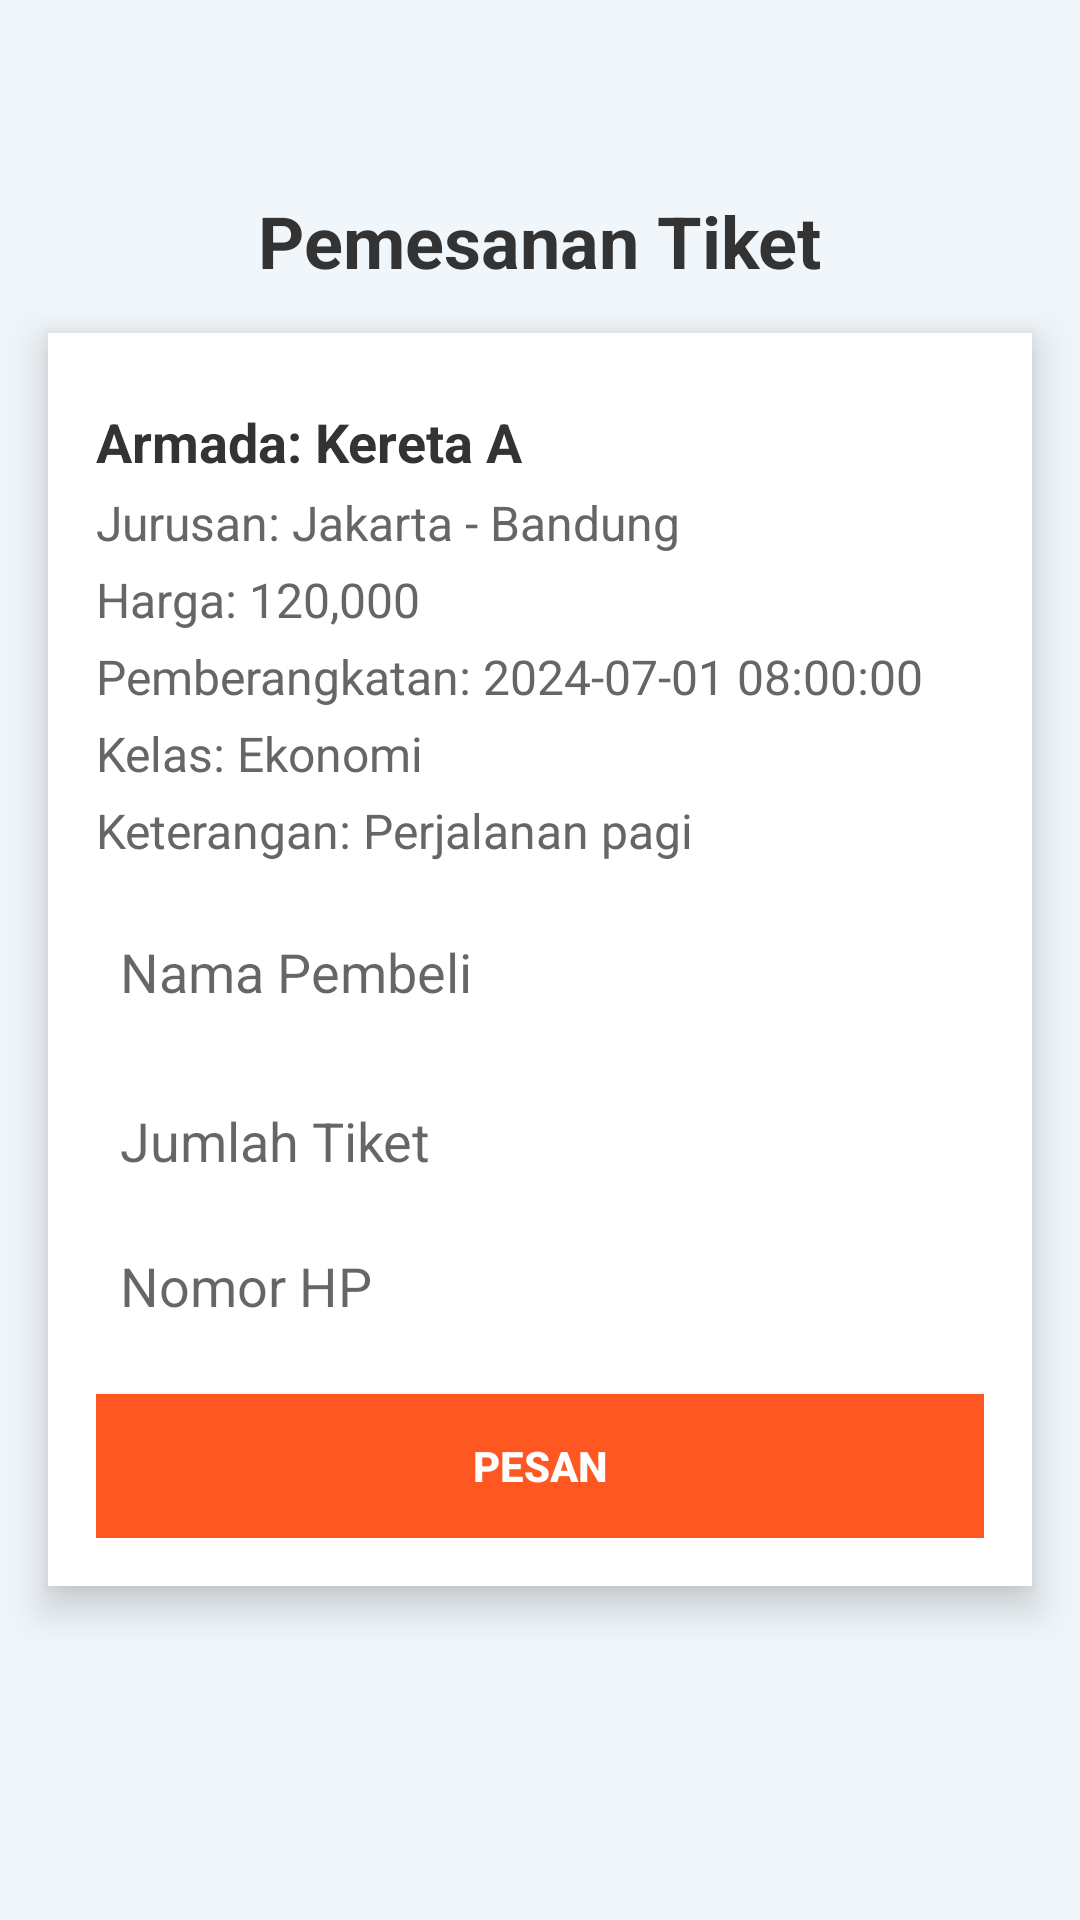

The Android layout XML behind this screen, and the referenced resources:
<!-- AndroidManifest.xml: application theme Theme.TiketKereta -->
<!-- res/layout/activity_pesan_tiket.xml -->
<?xml version="1.0" encoding="utf-8"?>
<RelativeLayout xmlns:android="http://schemas.android.com/apk/res/android"
    xmlns:tools="http://schemas.android.com/tools"
    android:layout_width="match_parent"
    android:layout_height="match_parent"
    android:background="@color/background_color"
    tools:context=".PesanTiketActivity">

    <ImageView
        android:layout_width="match_parent"
        android:layout_height="match_parent"
        android:scaleType="centerCrop"
        android:src="@drawable/kereta"/>

    <View
        android:layout_width="match_parent"
        android:background="#ABEFF8FE"
        android:layout_height="match_parent"/>

    <TextView
        android:id="@+id/textViewPemesananTitle"
        android:layout_width="wrap_content"
        android:layout_height="wrap_content"
        android:layout_centerHorizontal="true"
        android:layout_marginTop="64dp"
        android:text="Pemesanan Tiket"
        android:textColor="@color/text_color"
        android:textSize="24sp"
        android:textStyle="bold"/>

    <LinearLayout
        android:layout_width="match_parent"
        android:layout_height="wrap_content"
        android:layout_marginStart="16dp"
        android:layout_marginTop="16dp"
        android:layout_marginEnd="16dp"
        android:layout_marginBottom="16dp"
        android:layout_centerVertical="true"
        android:layout_centerHorizontal="true"
        android:background="@color/card_background_color"
        android:elevation="8dp"
        android:orientation="vertical"
        android:padding="16dp">

        <TextView
            android:id="@+id/textViewDetailArmada"
            android:layout_width="wrap_content"
            android:layout_height="wrap_content"
            android:paddingTop="8dp"
            android:text="Armada: Kereta A"
            android:textColor="@color/text_color"
            android:textSize="18sp"
            android:textStyle="bold" />

        <TextView
            android:id="@+id/textViewDetailJurusan"
            android:layout_width="wrap_content"
            android:layout_height="wrap_content"
            android:paddingTop="4dp"
            android:text="Jurusan: Jakarta - Bandung"
            android:textColor="@color/text_color_secondary"
            android:textSize="16sp" />

        <TextView
            android:id="@+id/textViewDetailHarga"
            android:layout_width="wrap_content"
            android:layout_height="wrap_content"
            android:paddingTop="4dp"
            android:text="Harga: 120,000"
            android:textColor="@color/text_color_secondary"
            android:textSize="16sp" />

        <TextView
            android:id="@+id/textViewDetailPemberangkatan"
            android:layout_width="wrap_content"
            android:layout_height="wrap_content"
            android:paddingTop="4dp"
            android:text="Pemberangkatan: 2024-07-01 08:00:00"
            android:textColor="@color/text_color_secondary"
            android:textSize="16sp" />

        <TextView
            android:id="@+id/textViewDetailKelas"
            android:layout_width="wrap_content"
            android:layout_height="wrap_content"
            android:paddingTop="4dp"
            android:text="Kelas: Ekonomi"
            android:textColor="@color/text_color_secondary"
            android:textSize="16sp" />

        <TextView
            android:id="@+id/textViewDetailKeterangan"
            android:layout_width="wrap_content"
            android:layout_height="wrap_content"
            android:paddingTop="4dp"
            android:text="Keterangan: Perjalanan pagi"
            android:textColor="@color/text_color_secondary"
            android:textSize="16sp" />

        <EditText
            android:id="@+id/editTextNama"
            android:layout_width="match_parent"
            android:layout_height="wrap_content"
            android:layout_marginTop="16dp"
            android:background="@drawable/edittext_background"
            android:hint="Nama Pembeli"
            android:padding="8dp"
            android:textColor="@color/text_color" />

        <EditText
            android:id="@+id/editTextjumlah"
            android:layout_width="match_parent"
            android:layout_height="wrap_content"
            android:layout_marginTop="16dp"
            android:background="@drawable/edittext_background"
            android:hint="Jumlah Tiket"
            android:padding="8dp"
            android:textColor="@color/text_color" />

        <EditText
            android:id="@+id/editTextNoHp"
            android:layout_width="match_parent"
            android:layout_height="wrap_content"
            android:layout_marginTop="8dp"
            android:background="@drawable/edittext_background"
            android:hint="Nomor HP"
            android:padding="8dp"
            android:textColor="@color/text_color" />

        <Button
            android:id="@+id/buttonPesan"
            android:layout_width="match_parent"
            android:layout_height="wrap_content"
            android:layout_marginTop="16dp"
            android:background="@color/button_color"
            android:padding="12dp"
            android:text="Pesan"
            android:textColor="@android:color/white"
            android:textStyle="bold" />
    </LinearLayout>
</RelativeLayout>
<!-- resources referenced by this layout -->
<resources>
  <color name="background_color">#F5F5F5</color>
  <color name="button_color">#FF5722</color>
  <color name="card_background_color">#FFFFFF</color>
  <color name="text_color">#333333</color>
  <color name="text_color_secondary">#666666</color>
  <style name="Theme.TiketKereta" parent="Theme.MaterialComponents.DayNight.DarkActionBar">
          
          <item name="colorPrimary">@color/purple_500</item>
          <item name="colorPrimaryVariant">@color/purple_700</item>
          <item name="colorOnPrimary">@color/white</item>
          
          <item name="colorSecondary">@color/teal_200</item>
          <item name="colorSecondaryVariant">@color/teal_700</item>
          <item name="colorOnSecondary">@color/black</item>
          
          <item name="android:statusBarColor">?attr/colorPrimaryVariant</item>
          
      </style>
  <color name="purple_500">#FF6200EE</color>
  <color name="purple_700">#FF3700B3</color>
  <color name="white">#FFFFFFFF</color>
  <color name="teal_200">#FF03DAC5</color>
  <color name="teal_700">#FF018786</color>
  <color name="black">#FF000000</color>
</resources>
